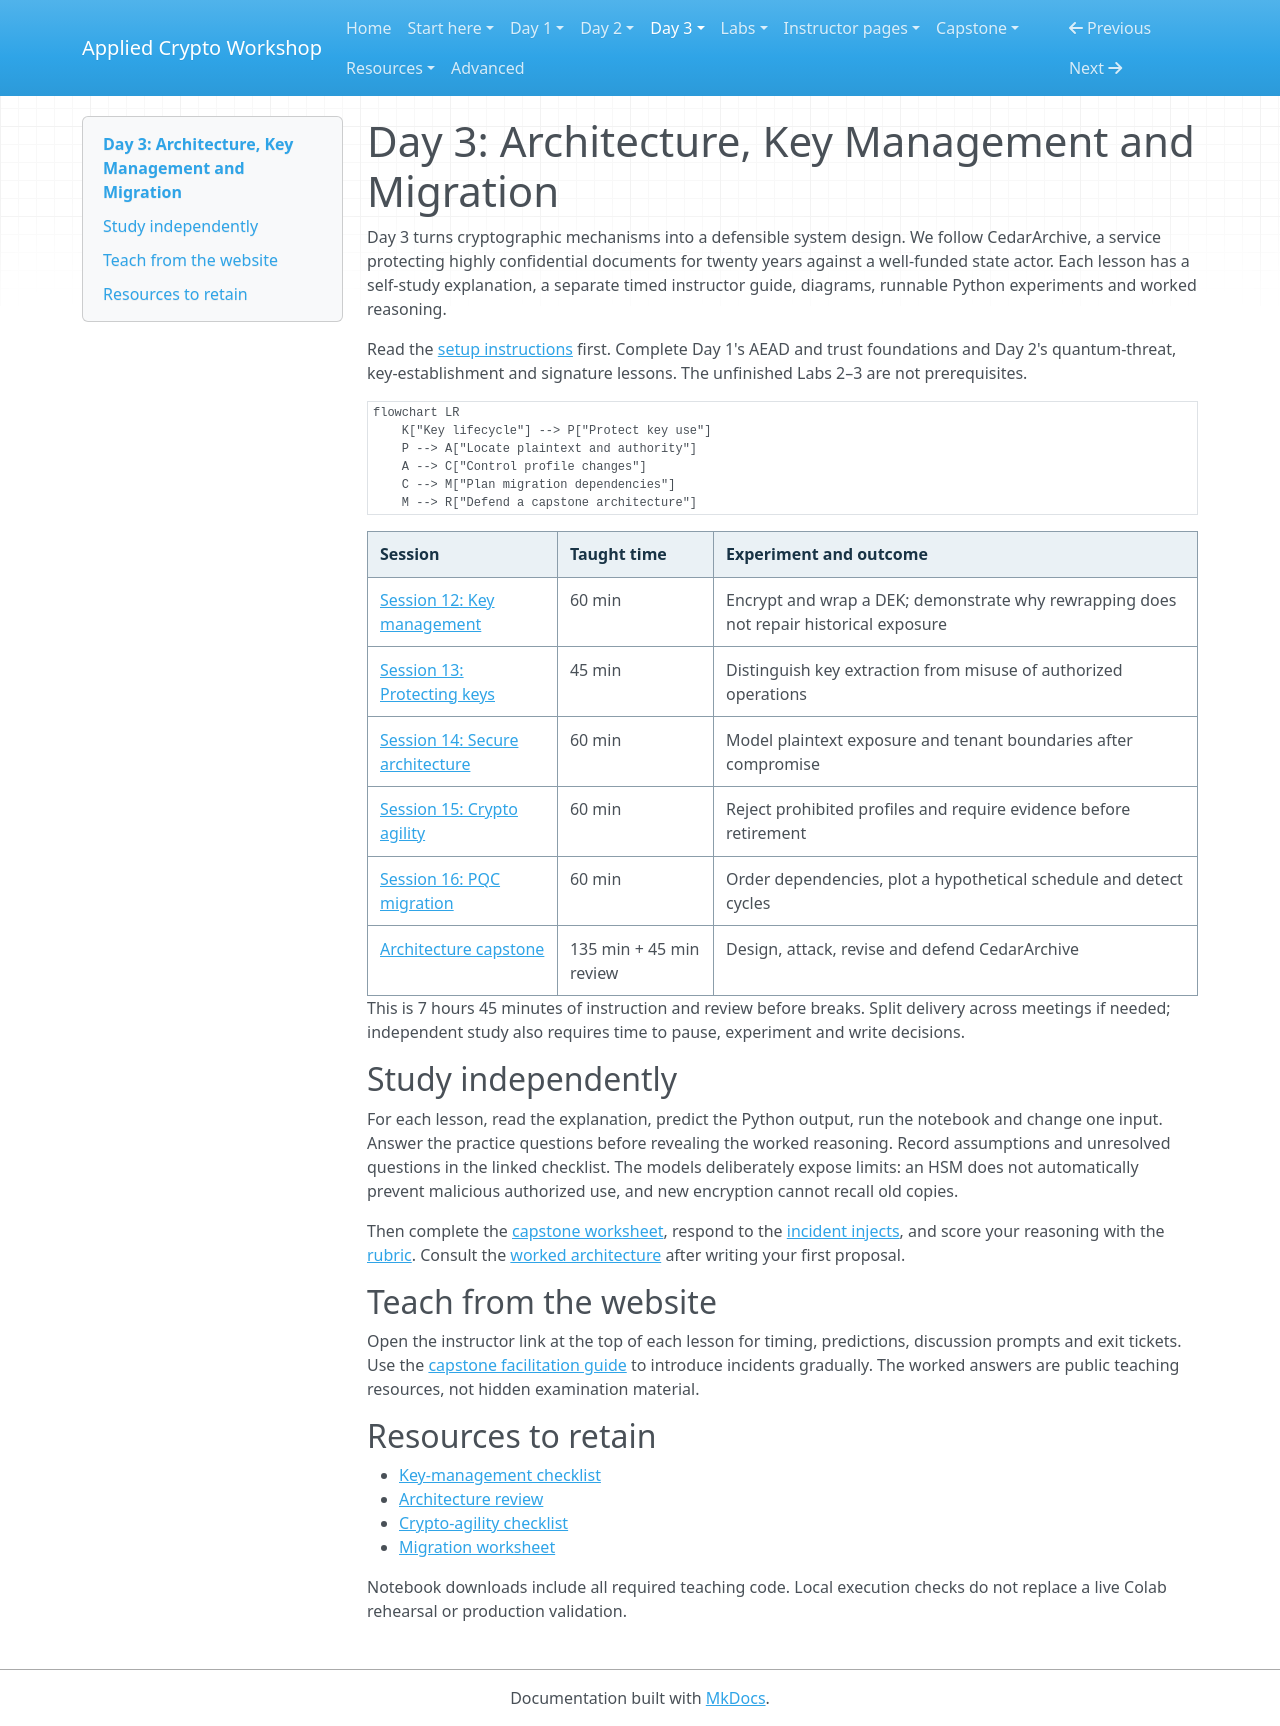

repository: hamdanabdellatef/applied-cryptography-pqc-workshop · page: day-3/index.html · generator: mkdocs

# Day 3: Architecture, Key Management and Migration

Day 3 turns cryptographic mechanisms into a defensible system design. We follow CedarArchive, a service protecting highly confidential documents for twenty years against a well-funded state actor. Each lesson has a self-study explanation, a separate timed instructor guide, diagrams, runnable Python experiments and worked reasoning.

Read the [setup instructions](../getting-started/day-3-setup.md) first. Complete Day 1's AEAD and trust foundations and Day 2's quantum-threat, key-establishment and signature lessons. The unfinished Labs 2–3 are not prerequisites.

```mermaid
flowchart LR
    K["Key lifecycle"] --> P["Protect key use"]
    P --> A["Locate plaintext and authority"]
    A --> C["Control profile changes"]
    C --> M["Plan migration dependencies"]
    M --> R["Defend a capstone architecture"]
```

| Session | Taught time | Experiment and outcome |
| --- | --- | --- |
| [Session 12: Key management](12-key-management.md) | 60 min | Encrypt and wrap a DEK; demonstrate why rewrapping does not repair historical exposure |
| [Session 13: Protecting keys](13-protecting-keys.md) | 45 min | Distinguish key extraction from misuse of authorized operations |
| [Session 14: Secure architecture](14-secure-architecture.md) | 60 min | Model plaintext exposure and tenant boundaries after compromise |
| [Session 15: Crypto agility](15-crypto-agility.md) | 60 min | Reject prohibited profiles and require evidence before retirement |
| [Session 16: PQC migration](16-pqc-migration.md) | 60 min | Order dependencies, plot a hypothetical schedule and detect cycles |
| [Architecture capstone](../capstone/index.md) | 135 min + 45 min review | Design, attack, revise and defend CedarArchive |

This is 7 hours 45 minutes of instruction and review before breaks. Split delivery across meetings if needed; independent study also requires time to pause, experiment and write decisions.

## Study independently

For each lesson, read the explanation, predict the Python output, run the notebook and change one input. Answer the practice questions before revealing the worked reasoning. Record assumptions and unresolved questions in the linked checklist. The models deliberately expose limits: an HSM does not automatically prevent malicious authorized use, and new encryption cannot recall old copies.

Then complete the [capstone worksheet](../capstone/worksheet.md), respond to the [incident injects](../capstone/incidents.md), and score your reasoning with the [rubric](../capstone/rubric.md). Consult the [worked architecture](../capstone/worked-architecture.md) after writing your first proposal.

## Teach from the website

Open the instructor link at the top of each lesson for timing, predictions, discussion prompts and exit tickets. Use the [capstone facilitation guide](../teach/capstone.md) to introduce incidents gradually. The worked answers are public teaching resources, not hidden examination material.

## Resources to retain

- [Key-management checklist](../resources/key-management-checklist.md)
- [Architecture review](../resources/architecture-review.md)
- [Crypto-agility checklist](../resources/crypto-agility-checklist.md)
- [Migration worksheet](../resources/migration-worksheet.md)

Notebook downloads include all required teaching code. Local execution checks do not replace a live Colab rehearsal or production validation.
